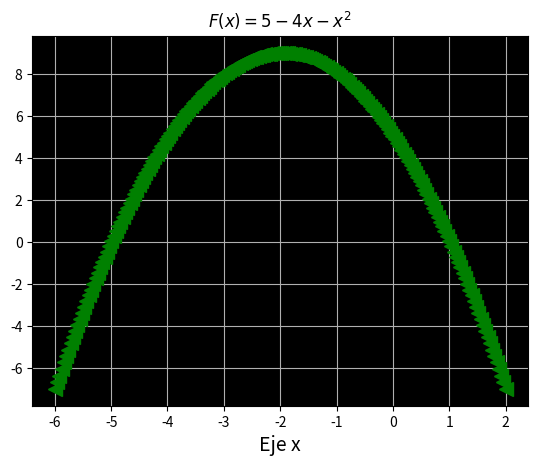

Source code (Python):
#f(x)=5-4x-x^2
#-6 a 2, 200 puntos, en el eje x sale eje x y es color verde
#f(x)=2x^2-8x-11
#-1 a 5 y son 100 puntos,color rojo tamaño del marcador 10,dice eje x y eje y
#f(t)=t*exp^-2t
#-1 a 5 y son 300 puntos y el color es k y el tamaño es 10,tiene que escribir la exprecion en la grafica 
#h(t)=sin(2t)*e^-0.1t
#0 a 24 y son 250 puntos
#s(x)=cos(2x)+sen(2x) , v(x)=-2sen(2x)+3cos(3x)
#primeraa expñercion color azul la segunda color rojo, 0 a 4pi con 200 puntos
#f(x)=xe^-3x ,g(x)=1-3xe^-3x, f(x es color cian y g(color magenta)),lleva eje x y y titulo y leyenda 0 a 2 y son 100puntos
#f(t)=sen(st)*cos(2t),g(t)=1/2cos(t)+5/2cos(st)  de 0 a 4pi y son 100 puntos color igual a la pasada 
#x(t)=(1+sin(t)*cos(t)) , y(t)=(1+2sen(t))(sin(t))   de 0 a 2pi y son 100 puntos 

import matplotlib.pyplot as plt
import numpy as np

x =np.linspace(-6 , 2, 200)
fx=5-4*x - x**2
plt.plot(x , fx, '<',linewidth=3, color='g',markersize =10)
plt.title('$F(x) = 5 -4x -x^2$')
plt.xlabel('Eje x', fontsize = 14)
a = plt.gca()
a.set_facecolor('k')
plt.grid(True)
plt.savefig('graficala1.png')
